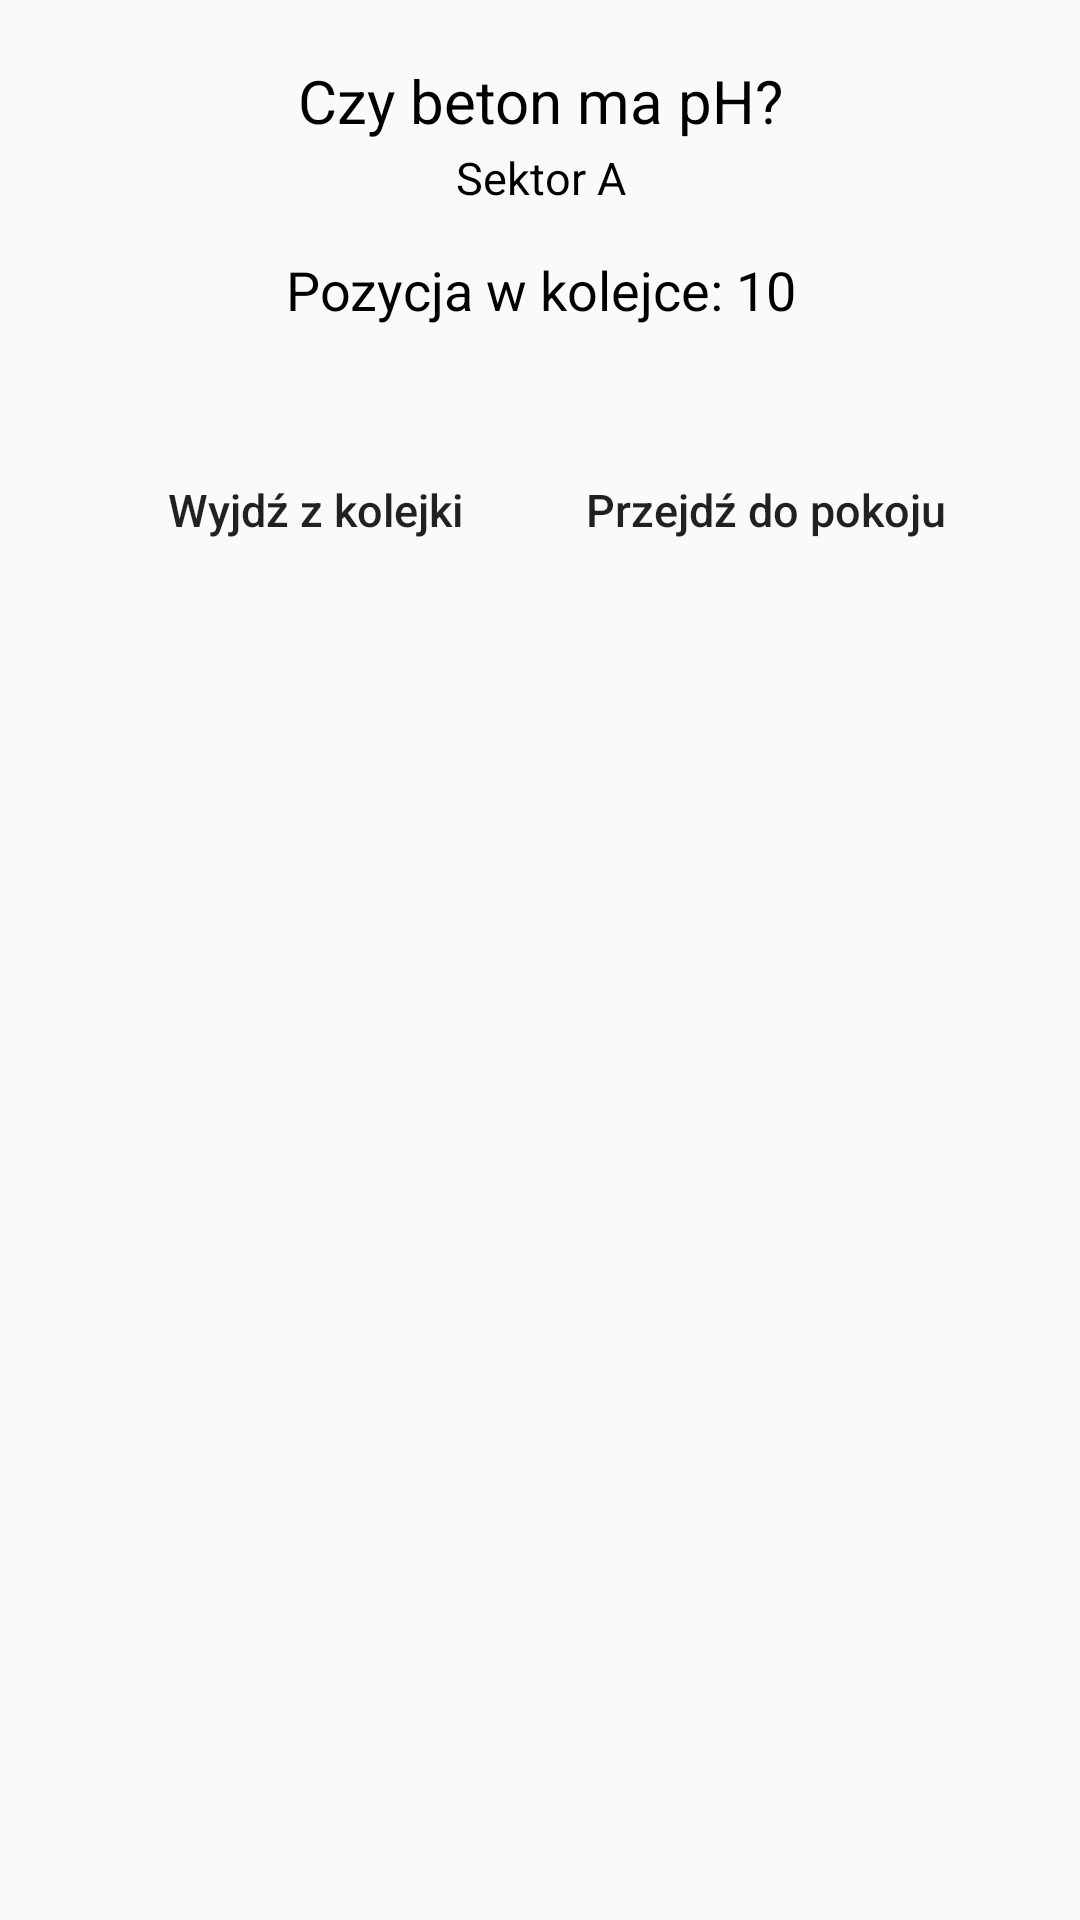

Reconstruct the res/layout file that produces this screen, plus the resources it refers to.
<!-- AndroidManifest.xml: application theme AppTheme -->
<!-- res/layout/queue_item.xml -->
<?xml version="1.0" encoding="utf-8"?>
<RelativeLayout
        xmlns:android="http://schemas.android.com/apk/res/android"
        android:layout_width="match_parent"
        android:layout_height="wrap_content">

    <RelativeLayout
            android:id="@+id/queue_field"
            android:layout_width="match_parent"
            android:layout_height="200dp"
            android:layout_marginTop="10dp"
            android:layout_marginLeft="10dp"
            android:layout_marginRight="10dp"
            android:focusable="true"
            android:clickable="true"
            android:background="@drawable/queue_details_field">

        <TextView
                android:id="@+id/queue_room_name"
                android:layout_width="match_parent"
                android:layout_height="wrap_content"
                android:text="Czy beton ma pH?"
                android:textSize="20sp"
                android:textColor="#000000"
                android:gravity="center_horizontal"
                android:layout_marginTop="10dp"
                android:layout_alignParentTop="true"
        />

        <TextView
                android:id="@+id/queue_sector_name"
                android:layout_width="match_parent"
                android:layout_height="wrap_content"
                android:layout_below="@id/queue_room_name"
                android:text="Sektor A"
                android:textSize="15sp"
                android:textColor="#000000"
                android:gravity="center_horizontal"
                android:layout_marginTop="2dp"
        />

        <TextView
                android:id="@+id/queue_position"
                android:layout_width="match_parent"
                android:layout_height="wrap_content"
                android:layout_below="@id/queue_sector_name"
                android:text="Pozycja w kolejce: 10"
                android:textColor="#000000"
                android:textSize="18sp"
                android:gravity="center_horizontal"
                android:layout_marginTop="15dp"
        />

        <Button
                android:id="@+id/queue_quit"
                android:layout_width="150dp"
                android:layout_height="40dp"
                android:background="@drawable/room_title_field"
                android:textAllCaps="false"
                android:text="Wyjdź z kolejki"
                android:textSize="15sp"
                android:layout_marginLeft="20dp"
                android:layout_marginBottom="20dp"
                android:layout_alignParentBottom="true"
                android:layout_alignParentLeft="true"
        />

        <Button
                android:id="@+id/queue_go_room"
                android:layout_width="150dp"
                android:layout_height="40dp"
                android:background="@drawable/room_title_field"
                android:textAllCaps="false"
                android:text="Przejdź do pokoju"
                android:textSize="15sp"
                android:layout_marginRight="20dp"
                android:layout_marginBottom="20dp"
                android:layout_alignParentBottom="true"
                android:layout_alignParentRight="true"
        />

    </RelativeLayout>

</RelativeLayout>
<!-- resources referenced by this layout -->
<resources>
  <style name="AppTheme" parent="Theme.AppCompat.Light.DarkActionBar" />
</resources>
